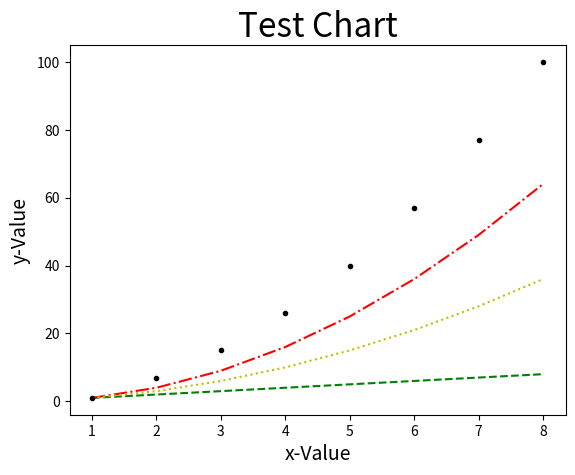

This chart was generated by the following Python code:
# ch20_8.py
import matplotlib.pyplot as plt

data1 = [1, 2, 3, 4, 5, 6, 7, 8]                # data1線條
data2 = [1, 4, 9, 16, 25, 36, 49, 64]           # data2線條
data3 = [1, 3, 6, 10, 15, 21, 28, 36]           # data3線條
data4 = [1, 7, 15, 26, 40, 57, 77, 100]         # data4線條

seq = [1, 2, 3, 4, 5, 6, 7, 8]
plt.plot(seq,data1,'g--',seq,data2,'r-.',seq,data3,'y:',seq,data4,'k.')   
plt.title("Test Chart", fontsize=24)
plt.xlabel("x-Value", fontsize=14)
plt.ylabel("y-Value", fontsize=14)
plt.show()


